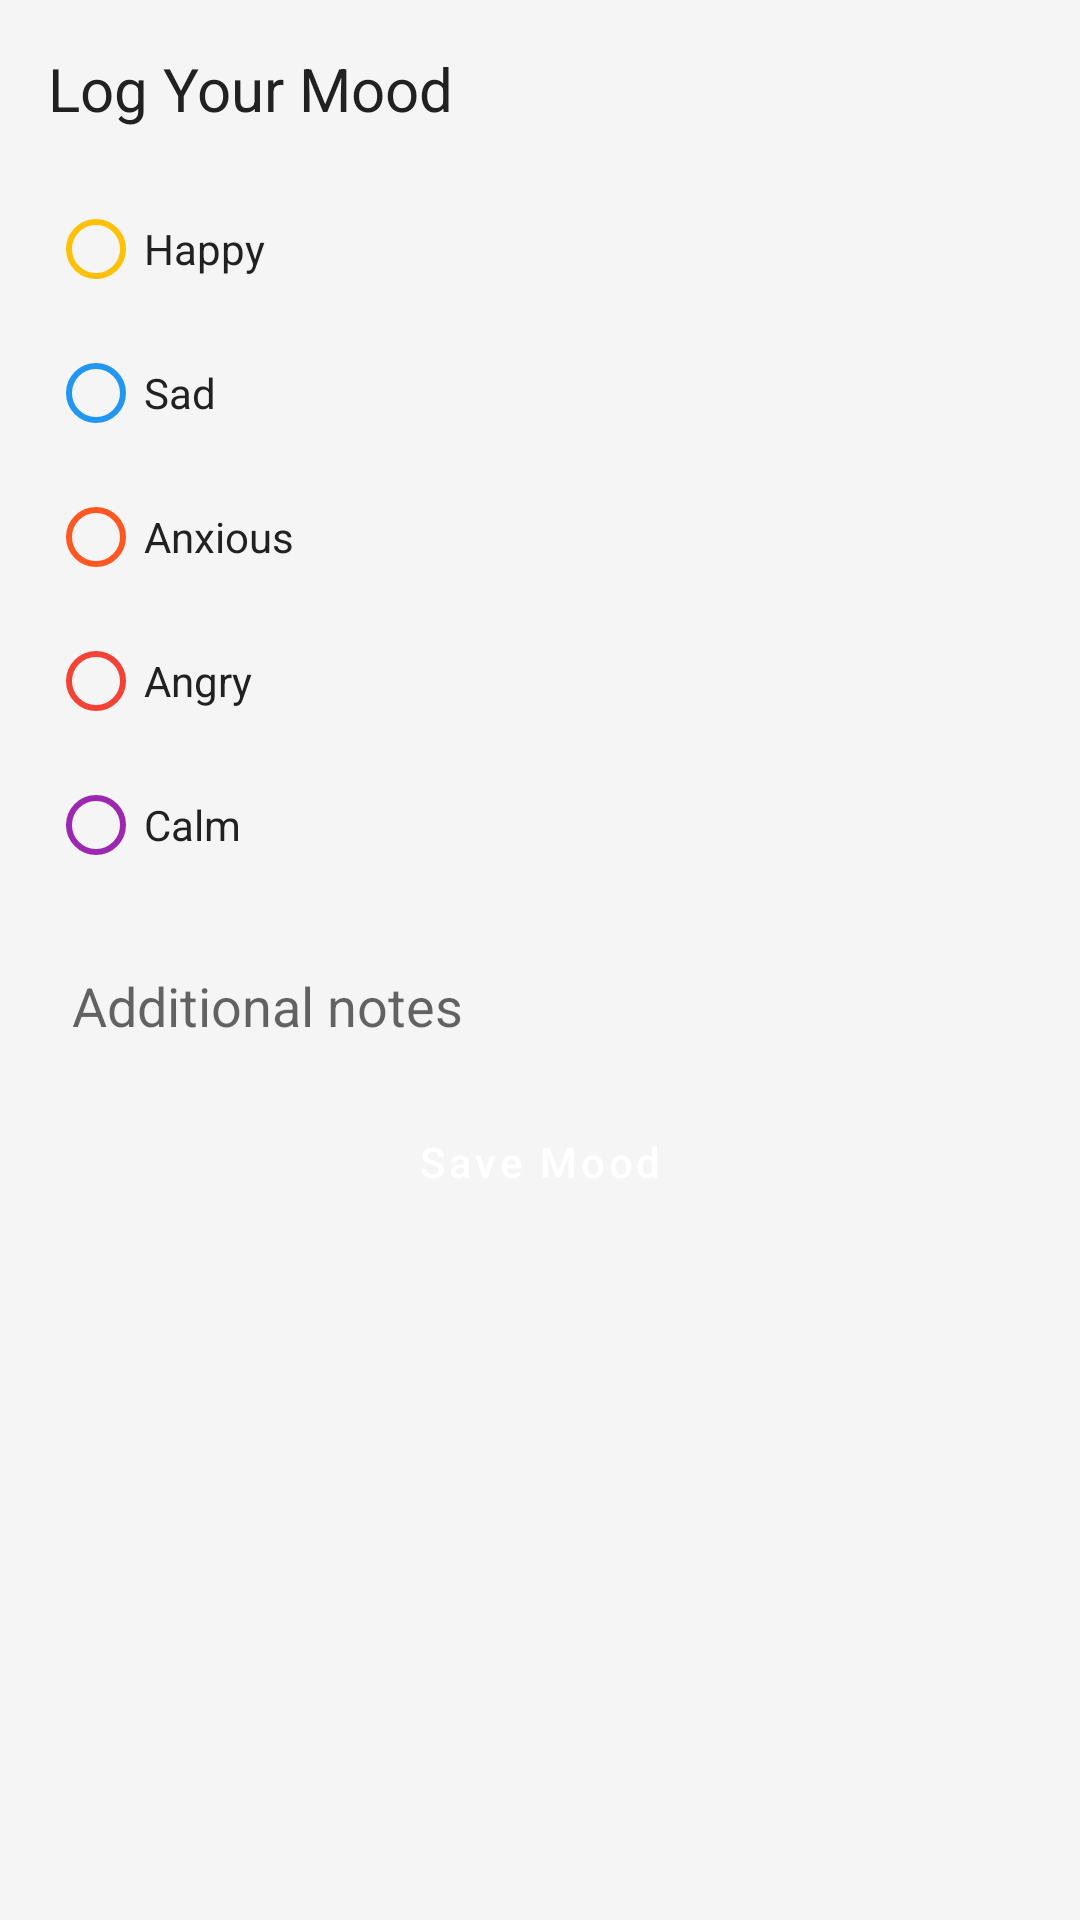

Write the Android layout XML for this screen, with the resource values it uses.
<!-- AndroidManifest.xml: application theme AppTheme -->
<!-- res/layout/activity_mood_tracking.xml -->
<?xml version="1.0" encoding="utf-8"?>
<ScrollView xmlns:android="http://schemas.android.com/apk/res/android"
    android:layout_width="match_parent"
    android:layout_height="match_parent"
    android:background="@color/background"
    android:padding="16dp">

    <LinearLayout
        android:layout_width="match_parent"
        android:layout_height="wrap_content"
        android:orientation="vertical">

        <TextView
            android:layout_width="match_parent"
            android:layout_height="wrap_content"
            android:text="@string/log_mood"
            android:textSize="20sp"
            android:textColor="@color/primary_text"
            android:layout_marginBottom="16dp"/>

        <RadioGroup
            android:id="@+id/moodRadioGroup"
            android:layout_width="match_parent"
            android:layout_height="wrap_content"
            android:orientation="vertical">

            <RadioButton
                android:id="@+id/happyRadio"
                android:layout_width="match_parent"
                android:layout_height="wrap_content"
                android:text="@string/mood_happy"
                android:textColor="@color/primary_text"
                android:buttonTint="@color/mood_happy"/>

            <RadioButton
                android:id="@+id/sadRadio"
                android:layout_width="match_parent"
                android:layout_height="wrap_content"
                android:text="@string/mood_sad"
                android:textColor="@color/primary_text"
                android:buttonTint="@color/mood_sad"/>

            <RadioButton
                android:id="@+id/anxiousRadio"
                android:layout_width="match_parent"
                android:layout_height="wrap_content"
                android:text="@string/mood_anxious"
                android:textColor="@color/primary_text"
                android:buttonTint="@color/mood_anxious"/>

            <RadioButton
                android:id="@+id/angryRadio"
                android:layout_width="match_parent"
                android:layout_height="wrap_content"
                android:text="@string/mood_angry"
                android:textColor="@color/primary_text"
                android:buttonTint="@color/mood_angry"/>

            <RadioButton
                android:id="@+id/calmRadio"
                android:layout_width="match_parent"
                android:layout_height="wrap_content"
                android:text="@string/mood_calm"
                android:textColor="@color/primary_text"
                android:buttonTint="@color/mood_calm"/>
        </RadioGroup>

        <EditText
            android:id="@+id/notesEditText"
            android:layout_width="match_parent"
            android:layout_height="wrap_content"
            android:hint="Additional notes"
            android:background="@drawable/edit_text_background"
            android:padding="8dp"
            android:layout_marginTop="16dp"/>

        <Button
            android:id="@+id/saveButton"
            android:layout_width="match_parent"
            android:layout_height="wrap_content"
            android:text="Save Mood"
            android:layout_marginTop="16dp"
            style="@style/FeatureButton"/>
    </LinearLayout>
</ScrollView>
<!-- resources referenced by this layout -->
<resources>
  <color name="background">#F5F5F5</color>
  <color name="mood_angry">#F44336</color>
  <color name="mood_anxious">#FF5722</color>
  <color name="mood_calm">#9C27B0</color>
  <color name="mood_happy">#FFC107</color>
  <color name="mood_sad">#2196F3</color>
  <color name="primary_text">#212121</color>
  <string name="log_mood">Log Your Mood</string>
  <string name="mood_angry">Angry</string>
  <string name="mood_anxious">Anxious</string>
  <string name="mood_calm">Calm</string>
  <string name="mood_happy">Happy</string>
  <string name="mood_sad">Sad</string>
  <style name="FeatureButton" parent="Widget.MaterialComponents.Button">
          <item name="android:layout_margin">8dp</item>
          <item name="android:padding">12dp</item>
          <item name="android:gravity">center</item>
          <item name="android:textAllCaps">false</item>
          <item name="android:drawablePadding">8dp</item>
          <item name="android:textSize">14sp</item>
      </style>
  <style name="AppTheme" parent="Theme.MaterialComponents.Light.DarkActionBar">
          <item name="colorPrimary">@color/colorPrimary</item>
          <item name="colorPrimaryDark">@color/colorPrimaryDark</item>
          <item name="colorAccent">@color/colorAccent</item>
      </style>
  <color name="colorPrimary">#4CAF50</color>
  <color name="colorPrimaryDark">#388E3C</color>
  <color name="colorAccent">#8BC34A</color>
</resources>
